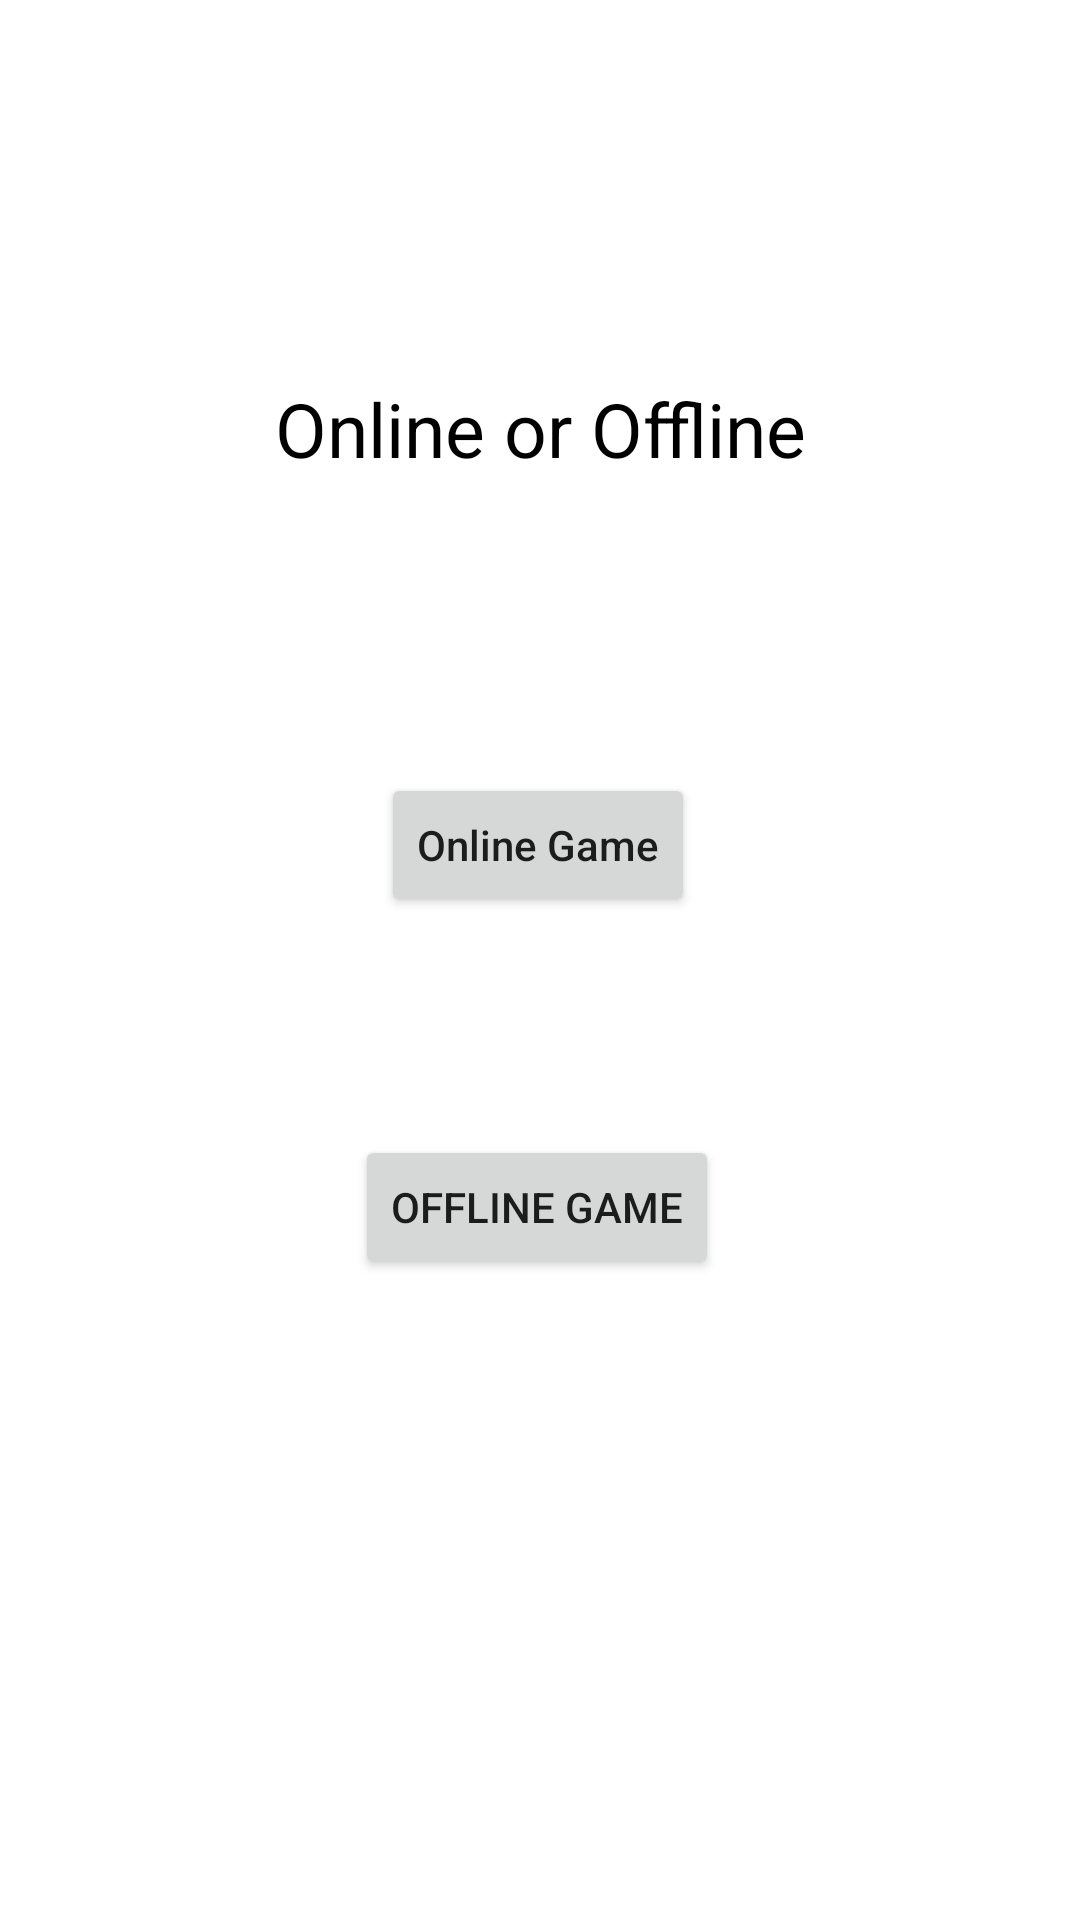

Layout XML and referenced resources for this Android screen:
<!-- AndroidManifest.xml: application theme Theme.Prova3 -->
<!-- res/layout/activity_multi_player_game_selection.xml -->
<?xml version="1.0" encoding="utf-8"?>
<androidx.constraintlayout.widget.ConstraintLayout xmlns:android="http://schemas.android.com/apk/res/android"
    xmlns:app="http://schemas.android.com/apk/res-auto"
    xmlns:tools="http://schemas.android.com/tools"
    android:layout_width="match_parent"
    android:layout_height="match_parent"
    tools:context=".MultiPlayerGameSelectionActivity">

    <TextView
        android:id="@+id/idTVHead"
        android:layout_width="match_parent"
        android:layout_height="wrap_content"
        android:layout_centerHorizontal="true"
        android:layout_marginTop="116dp"
        android:gravity="center"
        android:padding="10dp"
        android:text="Online or Offline"
        android:textAlignment="center"
        android:textColor="@color/black"
        android:textSize="25sp"
        app:layout_constraintEnd_toEndOf="parent"
        app:layout_constraintHorizontal_bias="0.0"
        app:layout_constraintStart_toStartOf="parent"
        app:layout_constraintTop_toTopOf="parent" />

    <Button
        android:id="@+id/idBtnOnline"
        android:layout_width="wrap_content"
        android:layout_height="wrap_content"
        android:layout_below="@id/idTVHead"
        android:layout_centerHorizontal="true"
        android:layout_marginTop="88dp"
        android:text="Online Game"
        android:textAllCaps="false"
        app:layout_constraintEnd_toEndOf="parent"
        app:layout_constraintHorizontal_bias="0.498"
        app:layout_constraintStart_toStartOf="parent"
        app:layout_constraintTop_toBottomOf="@+id/idTVHead" />

    <Button
        android:id="@+id/idBtnOffline"
        android:layout_width="wrap_content"
        android:layout_height="wrap_content"
        android:text="Offline Game"
        app:layout_constraintBottom_toBottomOf="parent"
        app:layout_constraintEnd_toEndOf="parent"
        app:layout_constraintHorizontal_bias="0.496"
        app:layout_constraintStart_toStartOf="parent"
        app:layout_constraintTop_toBottomOf="@+id/idBtnOnline"
        app:layout_constraintVertical_bias="0.254" />

</androidx.constraintlayout.widget.ConstraintLayout>
<!-- resources referenced by this layout -->
<resources>
  <color name="black">#FF000000</color>
  <style name="Theme.Prova3" parent="Theme.MaterialComponents.DayNight.DarkActionBar">
          <item name="windowNoTitle">true</item>
          
          <item name="colorPrimary">@color/blue_sapphire</item>
          <item name="colorPrimaryVariant">@color/purple_700</item>
          <item name="colorOnPrimary">@color/white</item>
          
          <item name="colorSecondary">@color/teal_200</item>
          <item name="colorSecondaryVariant">@color/teal_700</item>
          <item name="colorOnSecondary">@color/black</item>
          
          <item name="android:statusBarColor">?attr/colorPrimaryVariant</item>
          
      </style>
  <color name="blue_sapphire">#0F5A86</color>
  <color name="purple_700">#FF3700B3</color>
  <color name="white">#FFFFFFFF</color>
  <color name="teal_200">#FF03DAC5</color>
  <color name="teal_700">#FF018786</color>
</resources>
